Image classification data set "IoT-Project" (R0shn1/IoT-Project on GitHub). Class labels (2): canid, mustelid.

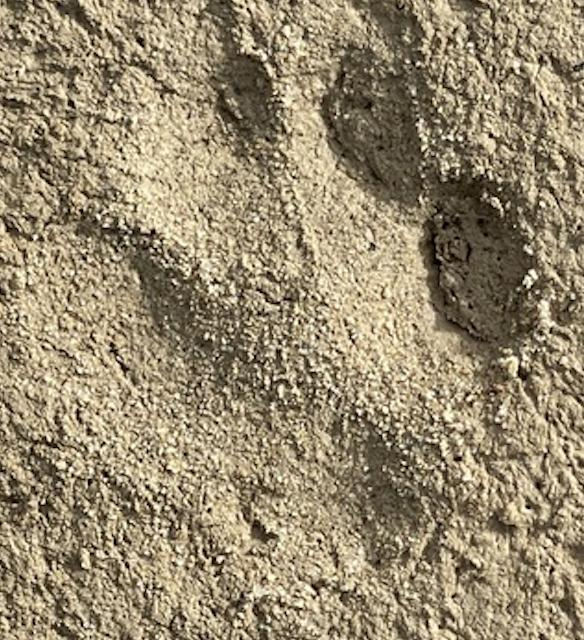
Label: canid

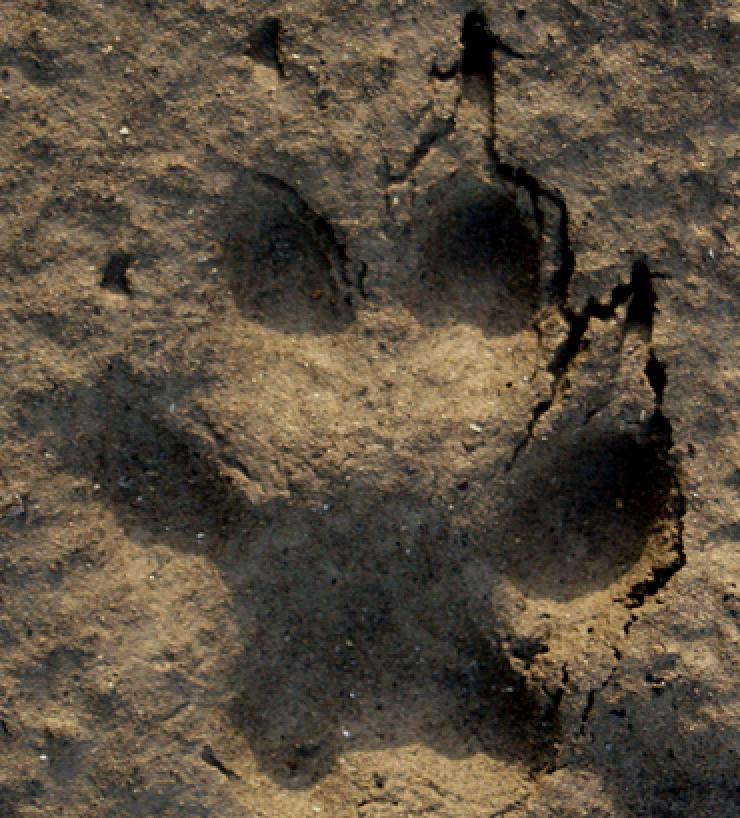
Label: canid

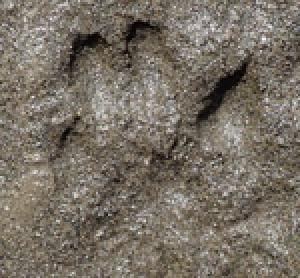
Label: mustelid

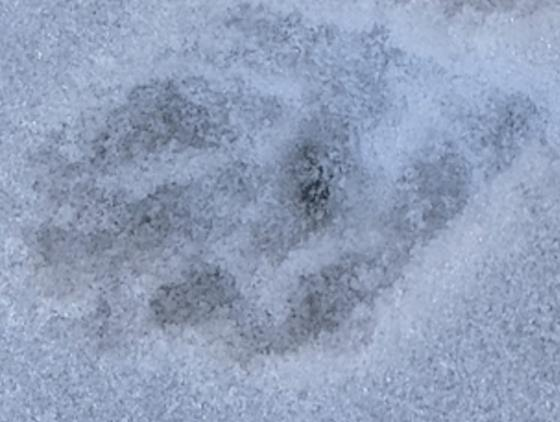
Label: mustelid

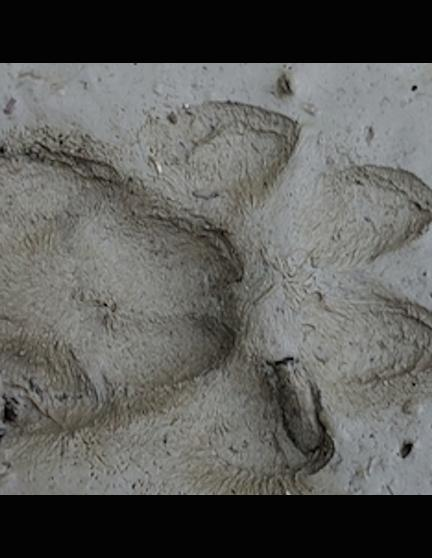
Label: canid

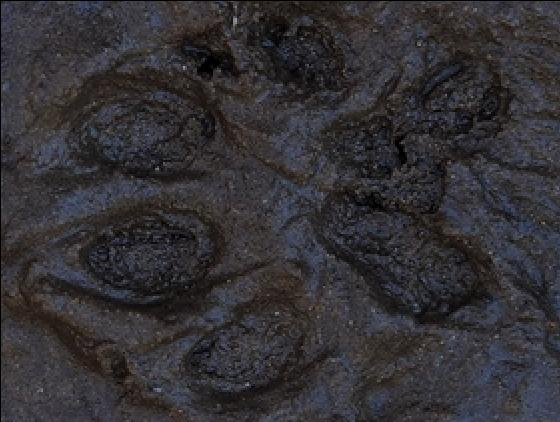
Label: mustelid
